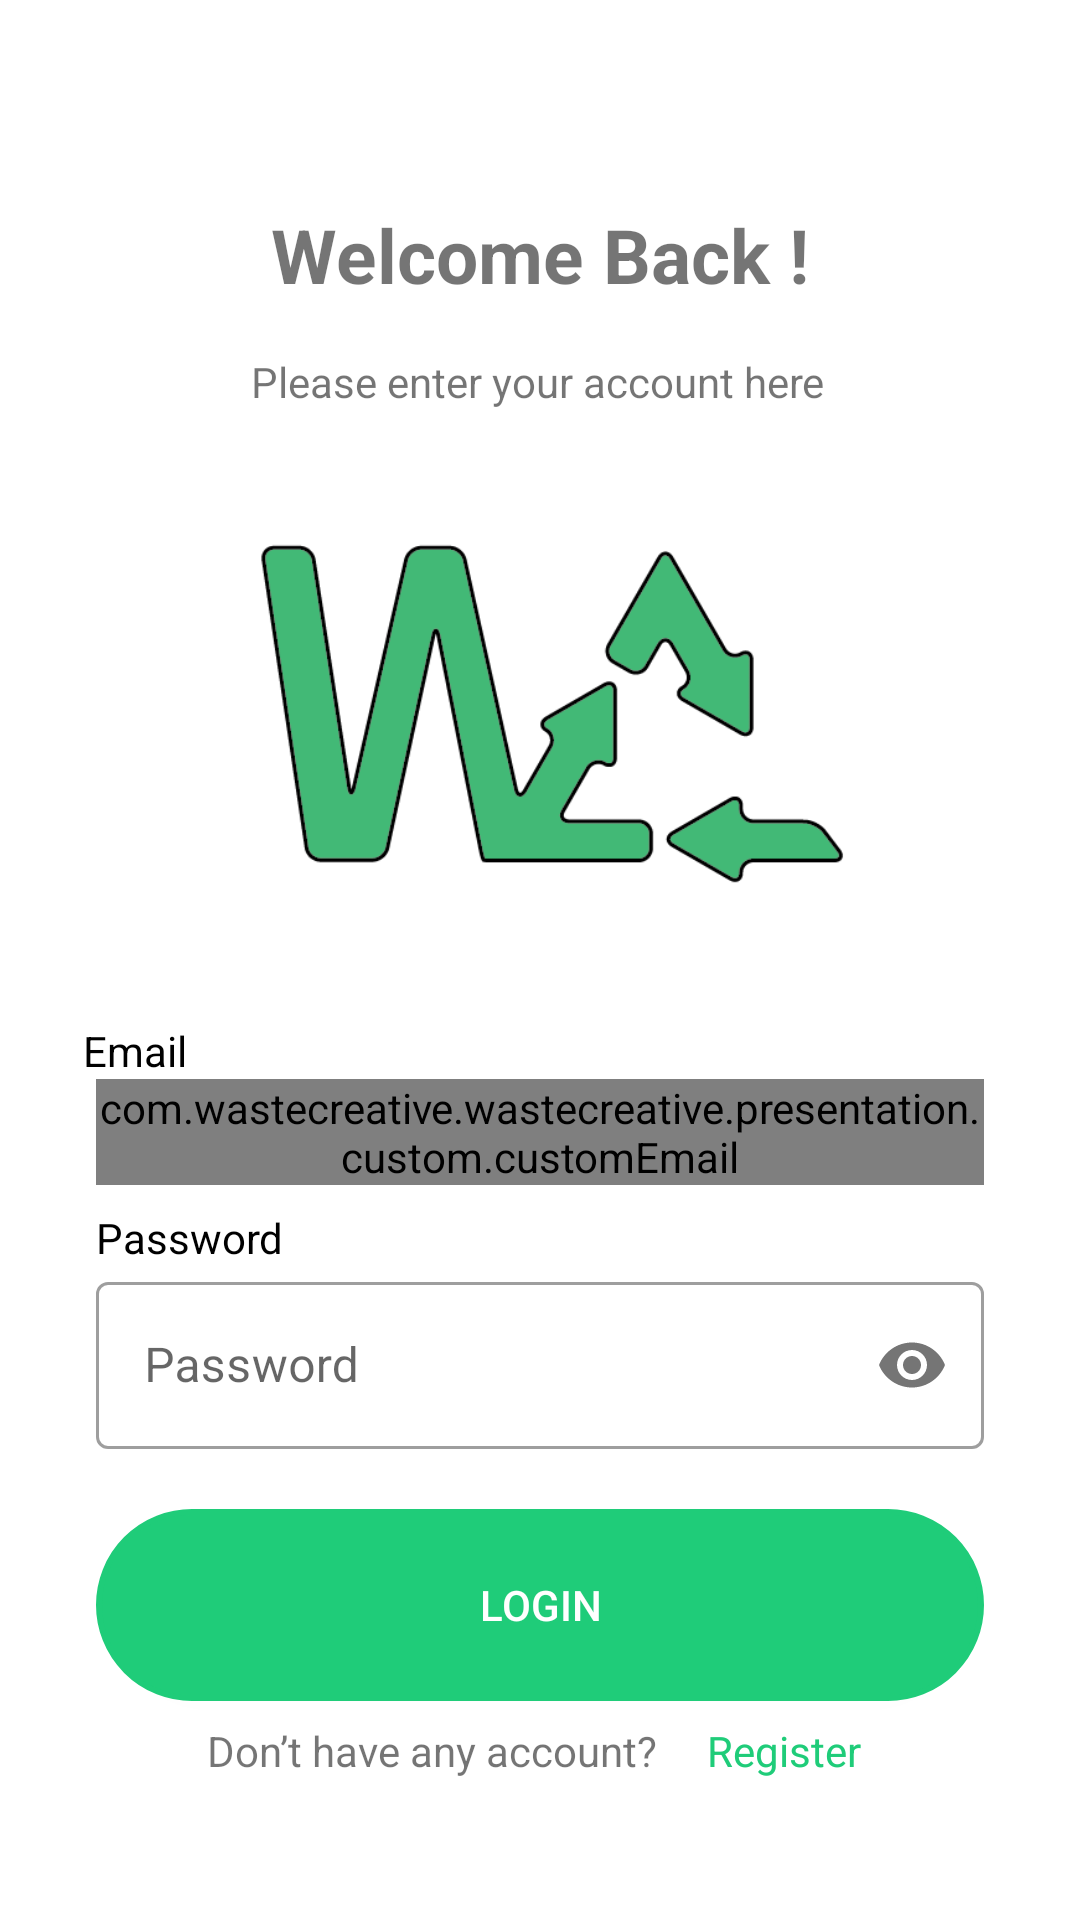

Android layout source for this screen:
<!-- AndroidManifest.xml: application theme Theme.WasteCreative -->
<!-- res/layout/activity_login.xml -->
<?xml version="1.0" encoding="utf-8"?>
<androidx.constraintlayout.widget.ConstraintLayout xmlns:android="http://schemas.android.com/apk/res/android"
    xmlns:app="http://schemas.android.com/apk/res-auto"
    xmlns:tools="http://schemas.android.com/tools"
    android:layout_width="match_parent"
    android:layout_height="match_parent"
    tools:context=".presentation.auth.LoginActivity">

    <TextView
        android:id="@+id/textView2"
        android:layout_width="wrap_content"
        android:layout_height="wrap_content"
        android:layout_marginTop="68dp"
        android:text="@string/Title_Login"
        android:textSize="25sp"
        android:textStyle="bold"
        app:layout_constraintEnd_toEndOf="parent"
        app:layout_constraintStart_toStartOf="parent"
        app:layout_constraintTop_toTopOf="parent">

    </TextView>

    <TextView
        android:id="@+id/textView"
        android:layout_width="wrap_content"
        android:layout_height="wrap_content"
        android:layout_marginTop="16dp"
        android:text="@string/Title_Login2"
        app:layout_constraintEnd_toEndOf="parent"
        app:layout_constraintHorizontal_bias="0.497"
        app:layout_constraintStart_toStartOf="parent"
        app:layout_constraintTop_toBottomOf="@+id/textView2">

    </TextView>

    <ImageView
        android:id="@+id/imgLogin"
        android:layout_width="294dp"
        android:layout_height="248dp"
        android:src="@drawable/logo"
        app:layout_constraintBottom_toTopOf="@+id/emailTextView"
        app:layout_constraintEnd_toEndOf="parent"
        app:layout_constraintHorizontal_bias="0.572"
        app:layout_constraintStart_toStartOf="parent"
        app:layout_constraintTop_toBottomOf="@+id/textView">

    </ImageView>

    <TextView
        android:id="@+id/emailTextView"
        android:layout_width="wrap_content"
        android:layout_height="wrap_content"
        android:layout_marginTop="204dp"
        android:text="@string/email"
        android:textColor="@color/black"
        app:layout_constraintEnd_toEndOf="parent"
        app:layout_constraintHorizontal_bias="0.085"
        app:layout_constraintStart_toStartOf="parent"
        app:layout_constraintTop_toBottomOf="@+id/textView" />

    <com.google.android.material.textfield.TextInputLayout
        android:id="@+id/emailEditTextLayout"
        style="@style/Widget.MaterialComponents.TextInputLayout.OutlinedBox"
        android:layout_width="0dp"
        android:layout_height="wrap_content"
        android:layout_marginStart="32dp"
        android:layout_marginEnd="32dp"
        app:layout_constraintEnd_toEndOf="parent"
        app:layout_constraintStart_toStartOf="parent"
        app:layout_constraintTop_toBottomOf="@+id/emailTextView"
        app:startIconDrawable="@drawable/ic_baseline_email_24">

        <com.wastecreative.wastecreative.presentation.custom.customEmail
            android:id="@+id/emailEditText"
            android:layout_width="match_parent"
            android:layout_height="wrap_content"
            android:ems="10"
            android:hint="@string/email"
            android:inputType="textEmailAddress"
            tools:ignore="SpeakableTextPresentCheck" />

    </com.google.android.material.textfield.TextInputLayout>

    <TextView
        android:id="@+id/passwordTextView"
        android:layout_width="wrap_content"
        android:layout_height="wrap_content"
        android:layout_marginStart="32dp"
        android:layout_marginTop="8dp"
        android:text="@string/password"
        android:textColor="@color/black"
        app:layout_constraintStart_toStartOf="parent"
        app:layout_constraintTop_toBottomOf="@+id/emailEditTextLayout" />

    <com.google.android.material.textfield.TextInputLayout
        android:id="@+id/passwordEditTextLayout"
        style="@style/Widget.MaterialComponents.TextInputLayout.OutlinedBox"
        android:layout_width="0dp"
        android:layout_height="wrap_content"
        android:layout_marginStart="32dp"
        android:layout_marginEnd="32dp"
        android:layout_marginBottom="156dp"
        android:hint="@string/password"
        app:layout_constraintBottom_toTopOf="@+id/loginButton"
        app:layout_constraintEnd_toEndOf="parent"
        app:layout_constraintStart_toStartOf="parent"
        app:layout_constraintTop_toBottomOf="@+id/passwordTextView"
        app:passwordToggleEnabled="true"
        app:startIconDrawable="@drawable/ic_baseline_lock_24">

        <com.google.android.material.textfield.TextInputEditText
            android:id="@+id/passwordEditText"
            android:layout_width="match_parent"
            android:layout_height="wrap_content"
            android:ems="10"
            android:inputType="textPassword"
            app:passwordToggleEnabled="true"
            tools:ignore="SpeakableTextPresentCheck" />

    </com.google.android.material.textfield.TextInputLayout>

    <androidx.appcompat.widget.AppCompatButton
        android:id="@+id/loginButton"
        android:layout_width="0dp"
        android:layout_height="64dp"
        android:layout_marginStart="32dp"
        android:layout_marginTop="20dp"
        android:layout_marginEnd="32dp"
        android:background="@drawable/bg_button"
        android:text="@string/login"
        android:textColor="?attr/colorOnSecondary"
        app:layout_constraintEnd_toEndOf="parent"
        app:layout_constraintStart_toStartOf="parent"
        app:layout_constraintTop_toBottomOf="@+id/passwordEditTextLayout" />

    <TextView
        android:id="@+id/textView3"
        android:layout_width="wrap_content"
        android:layout_height="wrap_content"
        android:text="@string/Title_login3"
        app:layout_constraintBottom_toBottomOf="parent"
        app:layout_constraintEnd_toEndOf="parent"
        app:layout_constraintHorizontal_bias="0.329"
        app:layout_constraintStart_toStartOf="parent"
        app:layout_constraintTop_toBottomOf="@+id/loginButton"
        app:layout_constraintVertical_bias="0.129">

    </TextView>

    <TextView
        android:id="@+id/btnRegister"
        android:layout_width="wrap_content"
        android:layout_height="wrap_content"
        android:text="@string/Title_register1"
        android:textColor="@color/green_500"
        app:layout_constraintEnd_toEndOf="parent"
        app:layout_constraintHorizontal_bias="0.187"
        app:layout_constraintStart_toEndOf="@+id/textView3"
        app:layout_constraintTop_toTopOf="@+id/textView3">

    </TextView>


</androidx.constraintlayout.widget.ConstraintLayout>
<!-- resources referenced by this layout -->
<resources>
  <color name="black">#FF000000</color>
  <color name="green_500">#1FCC79</color>
  <!-- drawable bg_button (drawable-v24) -->
  <?xml version="1.0" encoding="utf-8"?>
  <shape xmlns:android="http://schemas.android.com/apk/res/android"
      android:shape="rectangle">
      <solid android:color="?attr/colorSecondary"
          />
      <stroke android:width="2dp" android:color="?attr/colorSecondary"/>
      <corners android:bottomRightRadius="100dp"
          android:bottomLeftRadius="100dp"
          android:topRightRadius="100dp"
          android:topLeftRadius="100dp"/>
  </shape>
  <!-- drawable logo: png bitmap (drawable, 20958 bytes) -->
  <string name="Title_Login">Welcome Back !</string>
  <string name="Title_Login2">Please enter your account here</string>
  <string name="Title_login3">Don’t have any account?</string>
  <string name="Title_register1">Register</string>
  <string name="email">Email</string>
  <string name="login">Login</string>
  <string name="password">Password</string>
  <style name="Theme.WasteCreative" parent="Theme.MaterialComponents.DayNight.DarkActionBar">
          
          <item name="colorPrimary">@color/white</item>
          <item name="colorPrimaryVariant">@color/green_700</item>
          <item name="colorOnPrimary">@color/deep_koamaru</item>
          
          <item name="colorSecondary">@color/green_500</item>
          <item name="colorSecondaryVariant">@color/green_700</item>
          <item name="colorOnSecondary">@color/white</item>
          
          <item name="android:statusBarColor">?attr/colorPrimaryVariant</item>
          <item name="colorPrimaryDark">@color/white</item>
          
          <item name="textColorPrimary">@color/deep_koamaru</item>
          <item name="textColorSecondary">@color/blue_bell</item>
          <item name="outlineColor">@color/gray_500</item>
          <item name="formColor">@color/gray_200</item>
  
      </style>
  <color name="white">#FFFFFFFF</color>
  <color name="green_700">#13AB62</color>
  <color name="deep_koamaru">#2E3E5C</color>
  <color name="blue_bell">#9FA5C0</color>
  <color name="gray_500">#F4F5F7</color>
  <color name="gray_200">#D0DBEA</color>
</resources>
